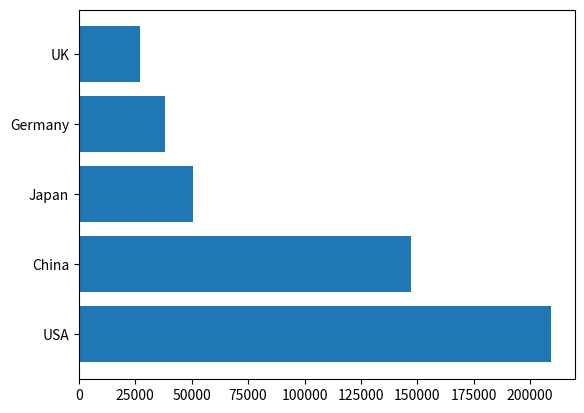

The matplotlib source for this figure:
# -*- coding: utf-8 -*-
"""
Created on Fri Apr 16 15:25:07 2021

@author: lenovo
"""

import matplotlib.pyplot as plt

country = ['USA', 'China', 'Japan', 'Germany', 'UK'] 
GDP = [209328, 147228, 50487, 38030, 27110]
plt.barh(country, GDP)
